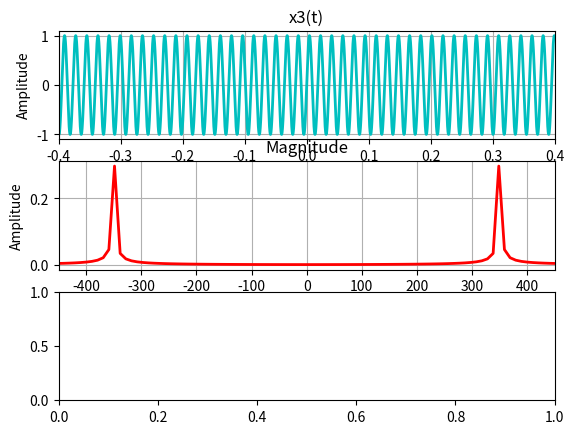

Reproduce this figure in Python. (Note: this script raises an exception after producing the figure.)
#Felipe Silva Ganho
#Exercício 2 - C

#importação de bibliotecas
import numpy as np
import matplotlib.pyplot as plt
from numpy.fft import fft, ifft, fftfreq, fftshift

#frequência de amostragem
w_amp = 120 * 350
tam = (2 * np.pi) / w_amp
t = np.arange(-0.7, 0.7 + tam, tam)

#sinal x3(t)
x = np.sin(350 * t)

#N - tamanho da DTFS
N = np.power(2, 12)

#calculando a FT
X = (tam * N) * fft(x, N) / N

#vetor de frequência
w = fftfreq(len(X), d=(tam)) * (2 * np.pi)

#índices de frequência mudados de 0 a N-1 para -N/2 + 1 a N/2
#posicionando a frequência zero no meio do gráfico
wd, Xd = fftshift(w), fftshift(X)

#calculando módulo e fase
ModX, phasX = np.abs(Xd), np.angle(Xd)

#sinal no tempo
fig, ax = plt.subplots(3, 1)
ax[0].plot(t, x, 'c-', linewidth=2, label="")
ax[0].set_ylabel("Amplitude")
ax[0].set_xlabel("t")
ax[0].set_xlim(-0.40, 0.40)
ax[0].set_title('x3(t)')
ax[0].grid(True)

#módulo do sinal
ax[1].plot(wd, ModX, 'r-',linewidth=2, label="")
ax[1].set_ylabel("Amplitude")
ax[1].set_xlabel("rad/s")
ax[1].set_xlim(-450, 450)
ax[1].set_title('Magnitude')
ax[1].grid(True)

#fase do sinal
ax[2].stem(wd, phasX, 'g-', label="", use_line_collection=True)
ax[2].set_ylabel("Amplitude")
ax[2].set_xlabel("rad/s")
ax[2].set_xlim(-450, 450)
ax[2].set_title('Fase da FT')
ax[2].grid(True)

plt.tight_layout()
plt.show()